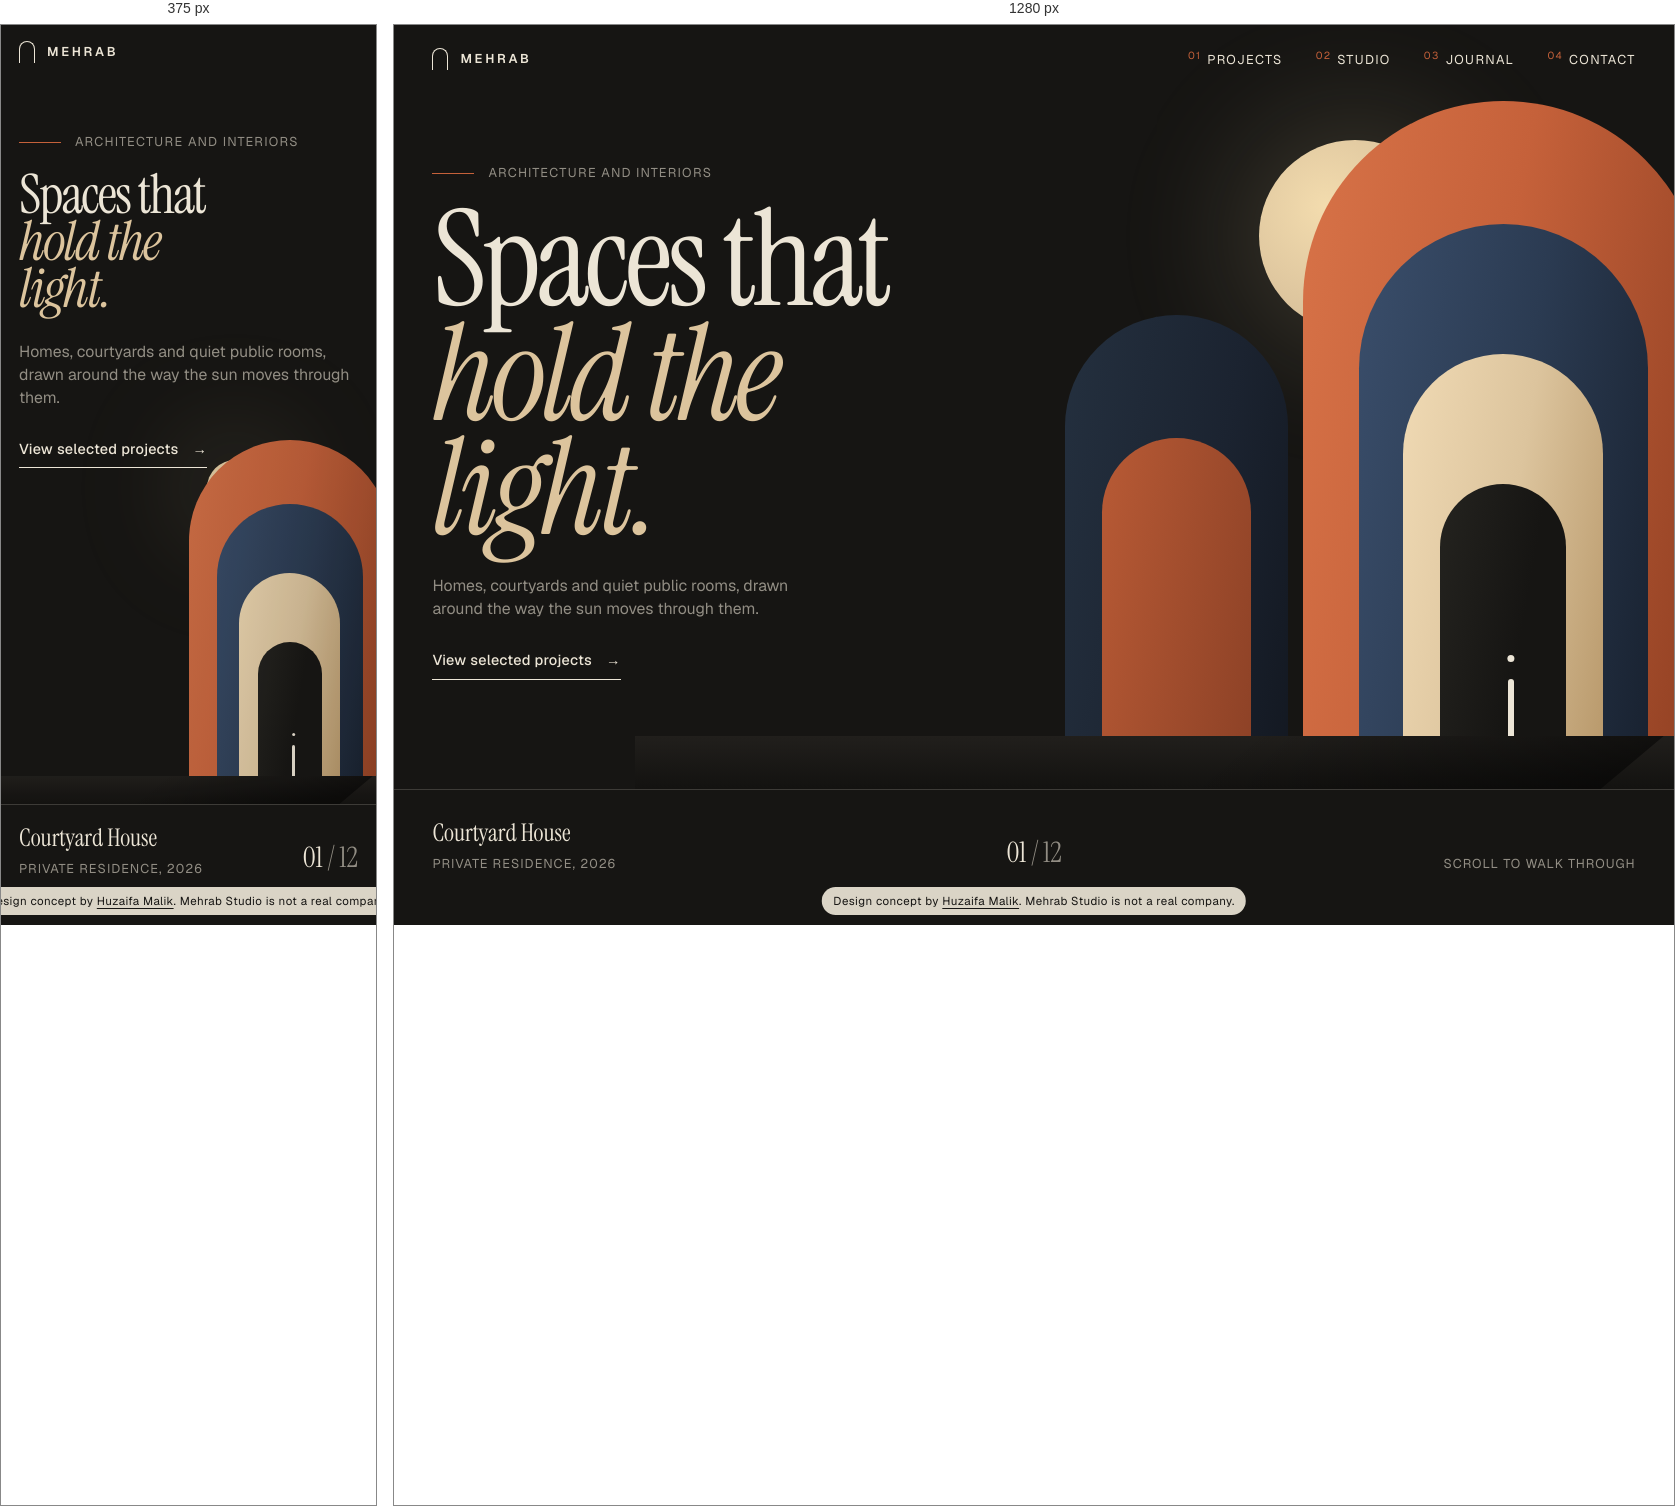
Rendered at 375 px and 1280 px, left to right.

<!-- file: index.html -->
<!doctype html>
<html lang="en">
<head>
  <meta charset="utf-8">
  <meta name="viewport" content="width=device-width, initial-scale=1">
  <title>Mehrab Studio | Website concept by Huzaifa Malik</title>
  <meta name="description" content="A design concept for an architecture studio's website. Mehrab Studio is not a real company.">
  <meta name="robots" content="noindex">
  <link rel="icon" href="../../assets/img/favicon.svg" type="image/svg+xml">
  <style>
    @font-face { font-family: "Instrument Serif"; src: url("../fonts/instrument-serif-latin-400-normal.woff2") format("woff2"); font-weight: 400; font-display: swap; }
    @font-face { font-family: "Instrument Serif"; src: url("../../assets/fonts/instrument-serif-latin-400-italic.woff2") format("woff2"); font-weight: 400; font-style: italic; font-display: swap; }
    @font-face { font-family: "Geist"; src: url("../../assets/fonts/geist-latin-wght-normal.woff2") format("woff2"); font-weight: 100 900; font-display: swap; }

    :root { --night: #161513; --stone: #ece5d6; --mute: rgba(236, 229, 214, 0.58); --clay: #c5613a; --sand: #dcc49d; --dusk: #2b3b52; --line: rgba(236, 229, 214, 0.18); --pad: clamp(18px, 3vw, 52px); }
    * { box-sizing: border-box; }
    body { margin: 0; background: var(--night); color: var(--stone); font-family: "Geist", Arial, sans-serif; font-size: clamp(0.9rem, 1vw, 1.05rem); line-height: 1.45; -webkit-font-smoothing: antialiased; overflow-x: hidden; }
    a { color: inherit; text-decoration: none; }
    ul { list-style: none; margin: 0; padding: 0; }
    h1, p { margin: 0; }

    .page { position: relative; min-height: 100vh; min-height: 100svh; display: grid; grid-template-rows: auto 1fr auto; overflow: hidden; }

    .nav { grid-row: 1; grid-column: 1; position: relative; z-index: 3; display: flex; align-items: center; justify-content: space-between; padding: clamp(16px, 1.8vw, 28px) var(--pad); font-size: 0.8rem; letter-spacing: 0.1em; text-transform: uppercase; }
    .brand { display: inline-flex; align-items: center; gap: 12px; font-weight: 600; letter-spacing: 0.22em; }
    .brand i { width: 16px; height: 22px; border: 1.5px solid currentColor; border-radius: 999px 999px 0 0; border-bottom: 0; }
    .nav ul { display: flex; gap: clamp(18px, 2.6vw, 44px); }
    .nav li sup { margin-right: 6px; color: var(--clay); font-size: 0.8em; }
    .nav li a { transition: color 0.3s; }
    .nav li a:hover { color: var(--sand); }

    .hero { grid-row: 2; grid-column: 1; position: relative; z-index: 2; display: flex; flex-direction: column; align-items: flex-start; justify-content: center; padding: 0 var(--pad) clamp(20px, 3vw, 44px); pointer-events: none; }
    .hero > * { pointer-events: auto; }
    .meta { display: flex; gap: 14px; align-items: center; margin-bottom: 1.6em; font-size: 0.8rem; letter-spacing: 0.1em; text-transform: uppercase; color: var(--mute); }
    .meta::before { content: ""; width: 42px; height: 1px; background: var(--clay); }
    h1 { max-width: 9.5ch; font-family: "Instrument Serif", Georgia, serif; font-size: clamp(3.4rem, 10.4vw, 12rem); font-weight: 400; line-height: 0.86; letter-spacing: -0.035em; }
    h1 em { color: var(--sand); }
    .lead { max-width: 34ch; margin-top: 1.8em; color: var(--mute); font-size: 1.1em; }
    .cta { display: inline-flex; align-items: center; gap: 14px; margin-top: 2em; padding-bottom: 8px; border-bottom: 1px solid var(--stone); font-weight: 500; letter-spacing: 0.02em; transition: gap 0.4s cubic-bezier(0.16, 1, 0.3, 1), color 0.3s; }
    .cta:hover { gap: 24px; color: var(--sand); }

    /* The colonnade: arches nested inside one another, lit from the left. */
    .scene { grid-row: 1 / 3; grid-column: 1; position: relative; z-index: 1; justify-self: end; width: 58%; }
    .sun { position: absolute; right: 30%; top: 15%; width: min(15vw, 26vh); aspect-ratio: 1; border-radius: 50%; background: radial-gradient(circle at 35% 35%, #f3dcae, var(--sand) 60%, #c9a877); box-shadow: 0 0 120px 30px rgba(220, 196, 157, 0.16); animation: rise 9s ease-in-out infinite alternate; }
    @keyframes rise { to { transform: translateY(-5%); } }
    .arch { position: absolute; bottom: 0; border-radius: 999px 999px 0 0; }
    .arch--1 { right: -4%; width: 54%; height: 90%; background: linear-gradient(100deg, #d87348, var(--clay) 45%, #8f3f22); }
    .arch--2 { right: 3.5%; width: 39%; height: 74%; background: linear-gradient(100deg, #3a4e6b, var(--dusk) 50%, #18212f); }
    .arch--3 { right: 9.5%; width: 27%; height: 57%; background: linear-gradient(100deg, #f0dab4, var(--sand) 50%, #b79769); }
    .arch--4 { right: 14.5%; width: 17%; height: 40%; background: linear-gradient(100deg, #24231f, var(--night) 60%); }
    .arch--left { right: 52%; width: 30%; height: 62%; background: linear-gradient(100deg, #24303f, #1b2330 60%, #131821); }
    .arch--left2 { right: 57%; width: 20%; height: 46%; background: linear-gradient(100deg, #b85a35, #8c4126); }
    .floor { position: absolute; left: -40%; right: 0; bottom: 0; height: 7%; background: linear-gradient(#211f1c, #131210); }
    .shadow { position: absolute; right: 10%; bottom: 0; width: 70%; height: 7%; background: linear-gradient(100deg, transparent 20%, rgba(0, 0, 0, 0.5)); transform: skewX(-50deg); transform-origin: bottom right; }
    .figure { position: absolute; right: 21.6%; bottom: 7%; width: 0.75%; height: 7.5%; border-radius: 999px 999px 2px 2px; background: var(--stone); }
    .figure::before { content: ""; position: absolute; left: 50%; top: -42%; width: 130%; aspect-ratio: 1; border-radius: 50%; background: inherit; transform: translateX(-50%); }

    .foot { grid-row: 3; grid-column: 1; position: relative; z-index: 3; background: var(--night); display: grid; grid-template-columns: 1fr auto 1fr; align-items: end; gap: 24px; padding: clamp(16px, 2vw, 30px) var(--pad) clamp(46px, 4vw, 56px); border-top: 1px solid var(--line); font-size: 0.8rem; letter-spacing: 0.08em; text-transform: uppercase; color: var(--mute); }
    .foot b { display: block; margin-bottom: 4px; color: var(--stone); font-family: "Instrument Serif", Georgia, serif; font-size: 1.9em; font-weight: 400; letter-spacing: 0; text-transform: none; }
    .count { font-family: "Instrument Serif", Georgia, serif; font-size: 2.2em; letter-spacing: 0; color: var(--stone); }
    .count span { color: var(--mute); }
    .foot div:last-child { text-align: right; }

    .credit { position: fixed; left: 50%; bottom: 10px; z-index: 10; padding: 0.5em 1em; border-radius: 999px; background: rgba(236, 229, 214, 0.92); color: var(--night); font-size: 0.72rem; letter-spacing: 0.04em; transform: translateX(-50%); white-space: nowrap; }
    .credit a { text-decoration: underline; text-underline-offset: 3px; }

    @media (max-width: 860px) {
      .nav ul { display: none; }
      .hero { justify-content: flex-start; padding-top: 6vh; }
      .scene { width: 100%; height: 52%; align-self: end; opacity: 0.9; }
      .arch--left, .arch--left2 { display: none; }
      .foot { grid-template-columns: 1fr auto; }
      .foot div:last-child { display: none; }
    }
    @media (prefers-reduced-motion: reduce) { .sun { animation: none; } }
  </style>
</head>
<body>
  <div class="page">
    <header class="nav">
      <a class="brand" href="#"><i></i>Mehrab</a>
      <ul>
        <li><a href="#"><sup>01</sup>Projects</a></li>
        <li><a href="#"><sup>02</sup>Studio</a></li>
        <li><a href="#"><sup>03</sup>Journal</a></li>
        <li><a href="#"><sup>04</sup>Contact</a></li>
      </ul>
    </header>

    <div class="scene" aria-hidden="true">
      <div class="sun"></div>
      <div class="arch arch--left"></div>
      <div class="arch arch--left2"></div>
      <div class="arch arch--1"></div>
      <div class="arch arch--2"></div>
      <div class="arch arch--3"></div>
      <div class="arch arch--4"></div>
      <div class="floor"></div>
      <div class="shadow"></div>
      <div class="figure"></div>
    </div>

    <main class="hero">
      <p class="meta">Architecture and interiors</p>
      <h1>Spaces that <em>hold the light.</em></h1>
      <p class="lead">Homes, courtyards and quiet public rooms, drawn around the way the sun moves through them.</p>
      <a class="cta" href="#">View selected projects <span aria-hidden="true">&rarr;</span></a>
    </main>

    <footer class="foot">
      <div><b>Courtyard House</b>Private residence, 2026</div>
      <div class="count">01 <span>/ 12</span></div>
      <div>Scroll to walk through</div>
    </footer>
  </div>

  <p class="credit">Design concept by <a href="/">Huzaifa Malik</a>. Mehrab Studio is not a real company.</p>
</body>
</html>